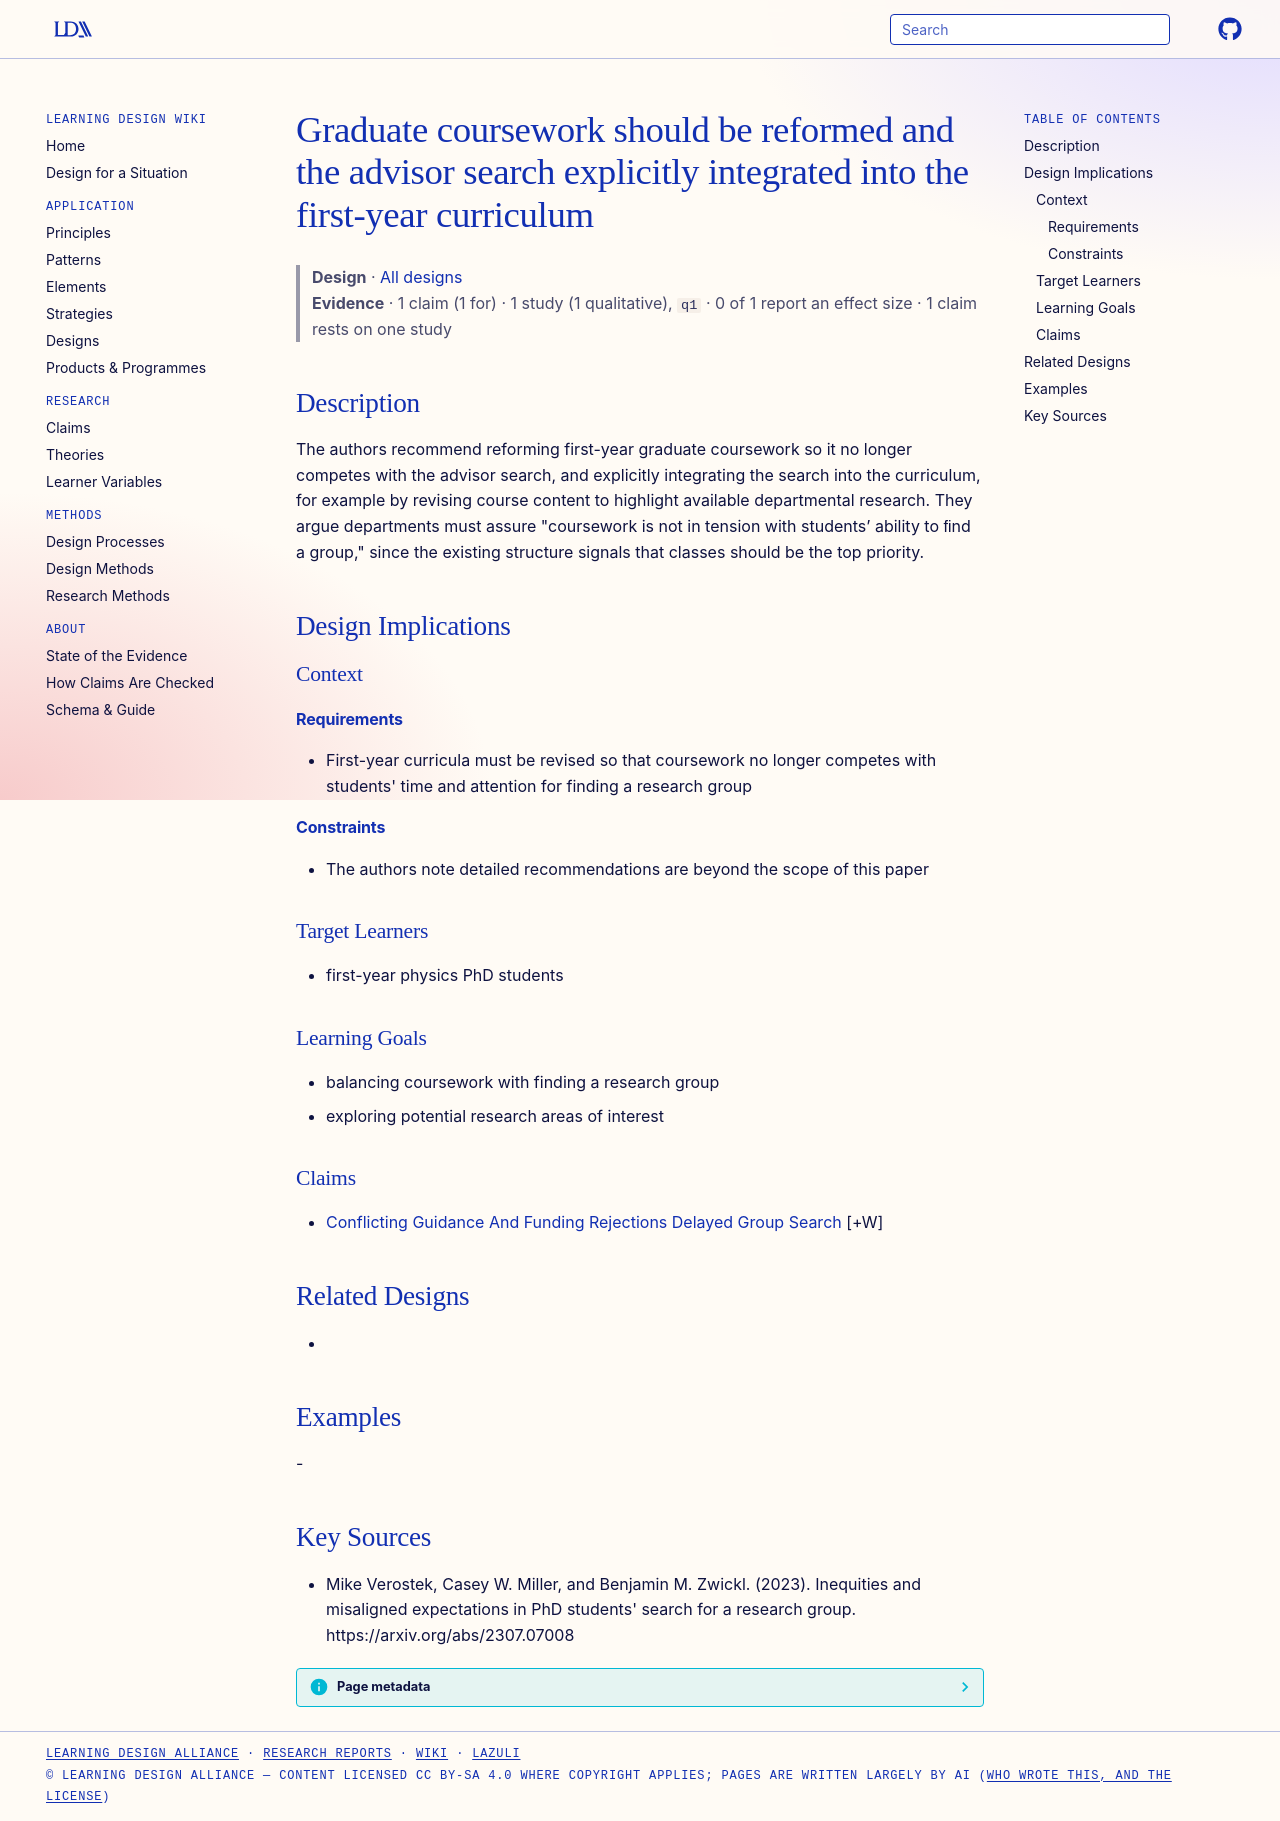

repository: Learning-Design-Alliance/learning-wiki · page: designs/integrate-advisor-search-into-first-year-curriculum/index.html · generator: mkdocs

---
type: design
id: integrate-advisor-search-into-first-year-curriculum
title: Graduate coursework should be reformed and the advisor search explicitly integrated into the first-year curriculum
description: The authors recommend reforming first-year graduate coursework so it no longer competes with the advisor search, and explicitly integrating the search into the curriculum, for example by revising course content to hig...
status: review
generated:
  by: "process:settle-candidates"
  at: 2026-11-19
sources:
  - id: mike-verostek-2023
    resource: "https://arxiv.org/abs/2307.07008"
    title: "Mike Verostek, Casey W. Miller, and Benjamin M. Zwickl. (2023). Inequities and misaligned expectations in PhD students' search for a research group. https://arxiv.org/abs/2307.07008"
    author: Mike Verostek, Casey W. Miller, and Benjamin M. Zwickl
---

# Graduate coursework should be reformed and the advisor search explicitly integrated into the first-year curriculum

> **Design** · [All designs](index.md)
> **Evidence** · 1 claim (1 for) · 1 study (1 qualitative), `q1` · 0 of 1 report an effect size · 1 claim rests on one study

## Description
The authors recommend reforming first-year graduate coursework so it no longer competes with the advisor search, and explicitly integrating the search into the curriculum, for example by revising course content to highlight available departmental research. They argue departments must assure "coursework is not in tension with students’ ability to ﬁnd a group," since the existing structure signals that classes should be the top priority.

## Design Implications

### Context
#### Requirements
- First-year curricula must be revised so that coursework no longer competes with students' time and attention for finding a research group
#### Constraints
- The authors note detailed recommendations are beyond the scope of this paper

### Target Learners
- first-year physics PhD students

### Learning Goals
- balancing coursework with finding a research group
- exploring potential research areas of interest

### Claims
- [Conflicting Guidance And Funding Rejections Delayed Group Search](../claims/conflicting-guidance-and-funding-rejections-delayed-group-search.md) [+W]

## Related Designs
- 

## Examples
-

## Key Sources
- Mike Verostek, Casey W. Miller, and Benjamin M. Zwickl. (2023). Inequities and misaligned expectations in PhD students' search for a research group. https://arxiv.org/abs/2307.07008
